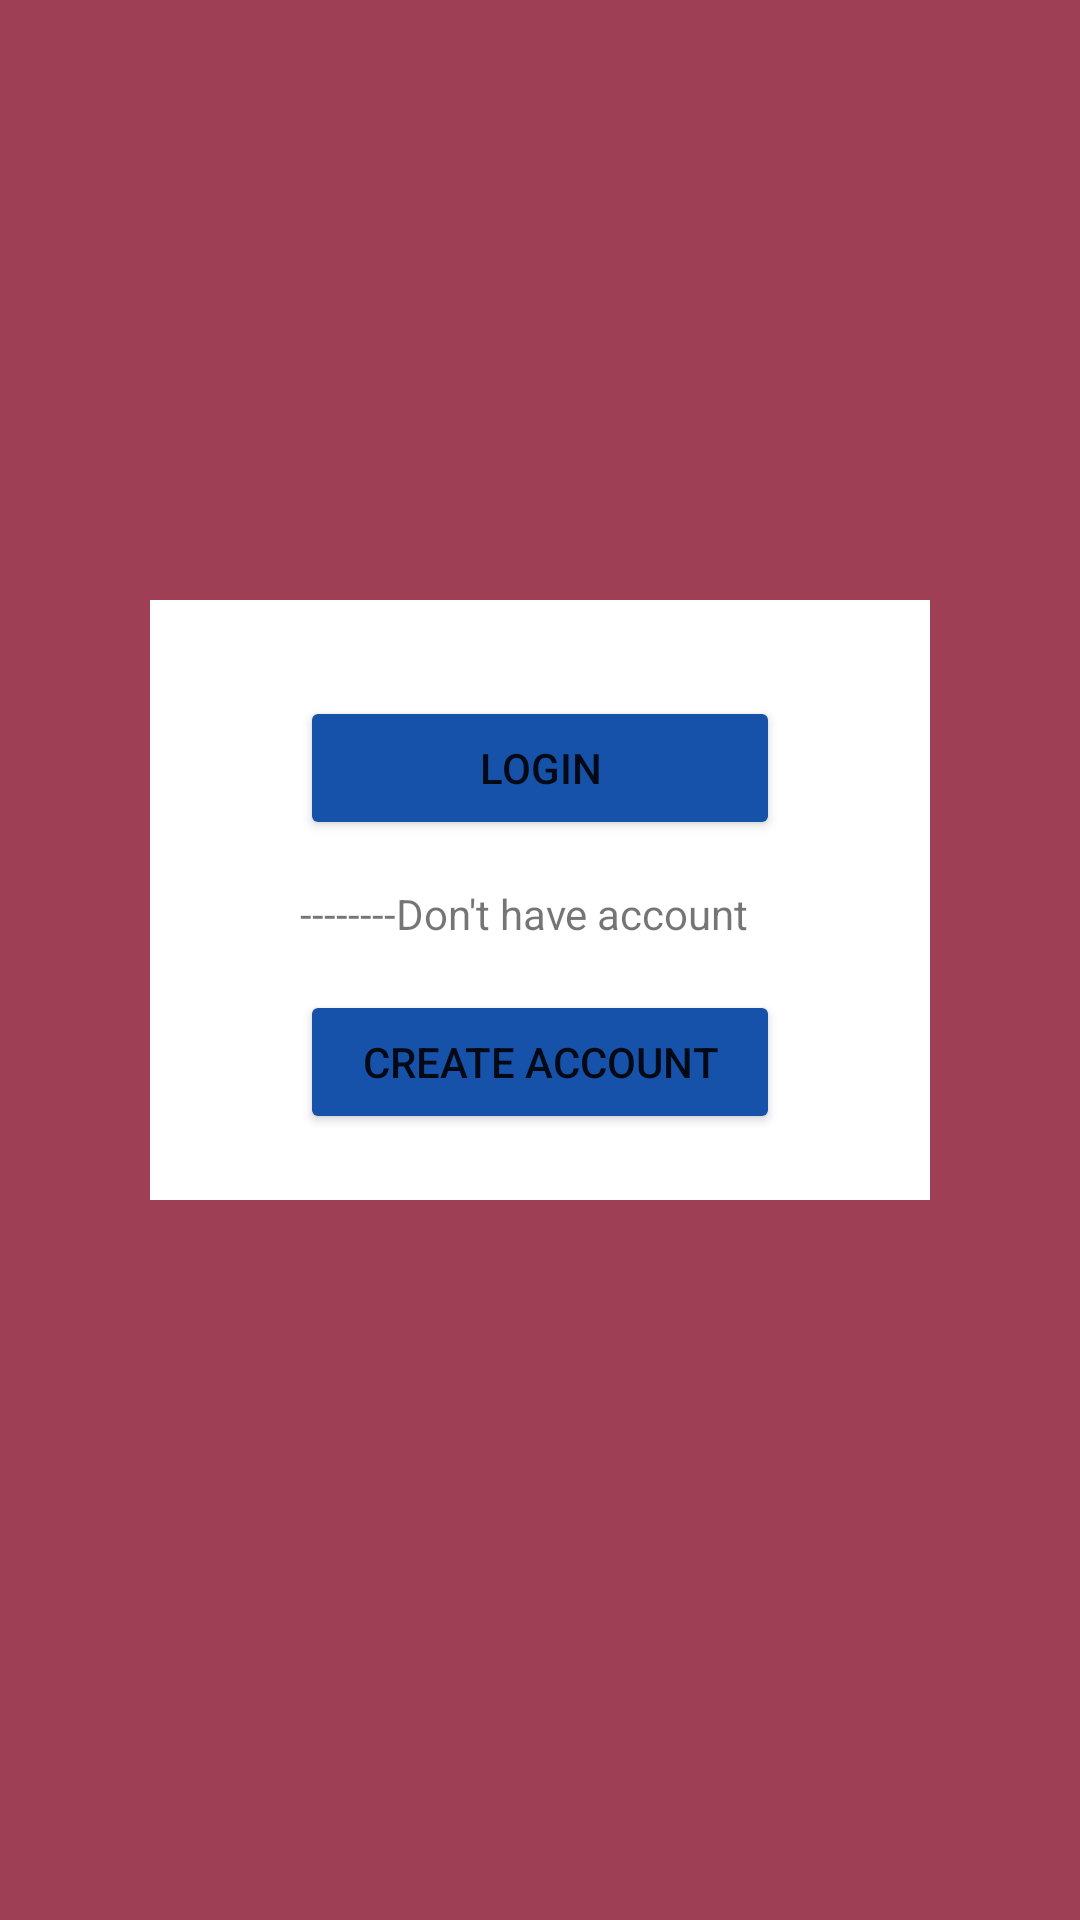

Android layout source for this screen:
<!-- AndroidManifest.xml: application theme Theme.Kursovai -->
<!-- res/layout/activity_main.xml -->
<?xml version="1.0" encoding="utf-8"?>
<RelativeLayout xmlns:android="http://schemas.android.com/apk/res/android"
    xmlns:app="http://schemas.android.com/apk/res-auto"
    xmlns:tools="http://schemas.android.com/tools"
    android:layout_width="match_parent"
    android:layout_height="match_parent"
    tools:context=".MainActivity"
    android:background="@color/maincolor">

    <View
        android:id="@+id/view1"
        android:layout_width="750dp"
        android:layout_height="200dp"
        android:layout_marginHorizontal="50dp"
        android:layout_marginVertical="200dp"
        android:background="@color/white">

    </View>

    <Button
        android:id="@+id/button1"
        android:layout_width="500dp"
        android:layout_height="48dp"
        android:layout_marginHorizontal="100dp"
        android:layout_marginTop="232dp"
        android:backgroundTint="@color/btm_color"
        android:text="@string/btm_name">

    </Button>

    <Button
        android:id="@+id/button2"
        android:layout_width="500dp"
        android:layout_height="48dp"
        android:layout_below="@id/button1"
        android:layout_marginHorizontal="100dp"
        android:layout_marginTop="50dp"
        android:backgroundTint="@color/btm_color"
        android:text="@string/btm2_name">

    </Button>

    <TextView
        android:layout_width="450dp"
        android:layout_height="20dp"
        android:layout_below="@id/button1"
        android:layout_marginHorizontal="100dp"
        android:layout_marginTop="15dp"
        android:text="@string/text_main">

    </TextView>
</RelativeLayout>
<!-- resources referenced by this layout -->
<resources>
  <color name="btm_color">#1752AA</color>
  <color name="maincolor">#9F3F56</color>
  <color name="white">#FFFFFFFF</color>
  <string name="btm2_name">Create account</string>
  <string name="btm_name">Login</string>
  <string name="text_main">--------Don\'t have account yet?--------</string>
  <style name="Theme.Kursovai" parent="Theme.MaterialComponents.DayNight.NoActionBar">
          
          <item name="colorPrimary">@color/purple_500</item>
          <item name="colorPrimaryVariant">@color/purple_700</item>
          <item name="colorOnPrimary">@color/white</item>
          
          <item name="colorSecondary">@color/teal_200</item>
          <item name="colorSecondaryVariant">@color/teal_700</item>
          <item name="colorOnSecondary">@color/black</item>
          
          <item name="android:statusBarColor" tools:targetApi="l">?attr/colorPrimaryVariant</item>
          
      </style>
  <color name="purple_500">#FF6200EE</color>
  <color name="purple_700">#FF3700B3</color>
  <color name="teal_200">#FF03DAC5</color>
  <color name="teal_700">#FF018786</color>
  <color name="black">#FF000000</color>
</resources>
